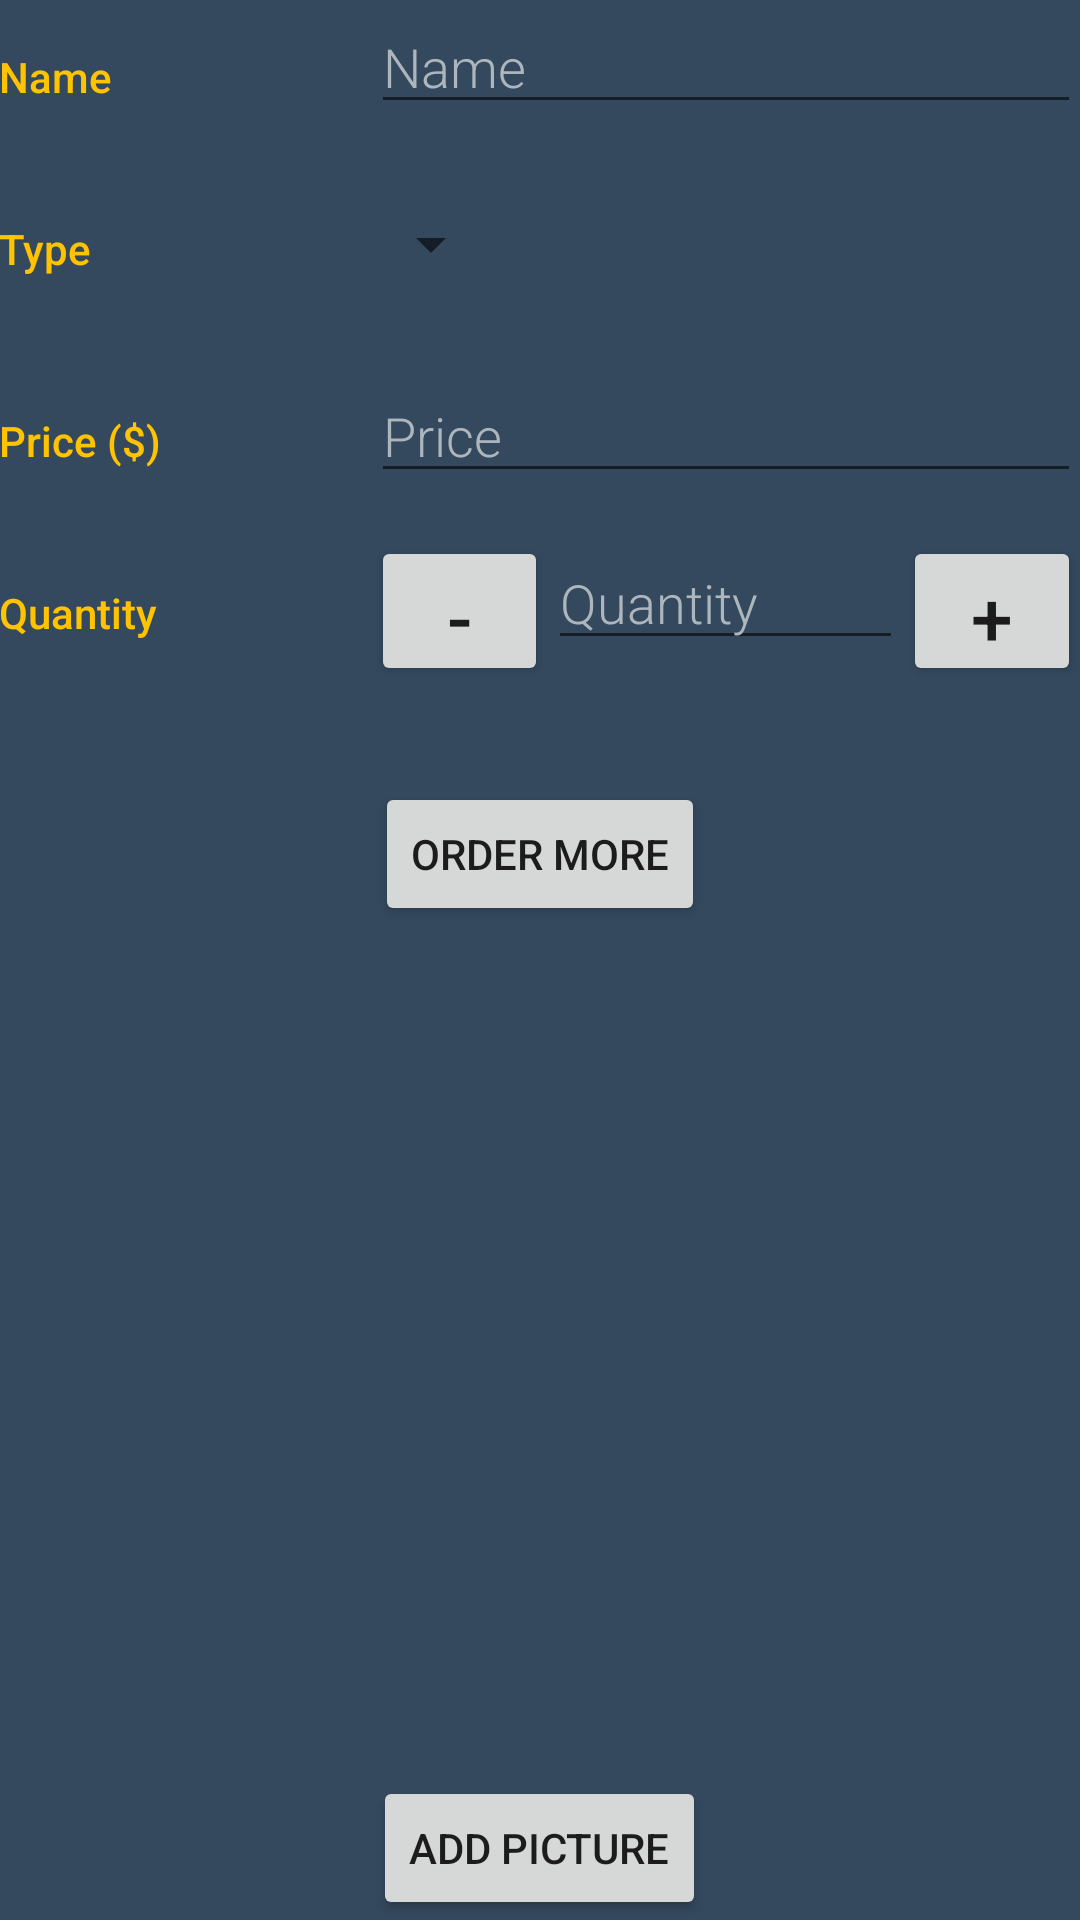

The Android layout XML behind this screen, and the referenced resources:
<!-- AndroidManifest.xml: activity theme EditorTheme -->
<!-- res/layout/activity_editor.xml -->
<?xml version="1.0" encoding="utf-8"?>
<LinearLayout
    xmlns:android="http://schemas.android.com/apk/res/android"
    xmlns:tools="http://schemas.android.com/tools"
    android:layout_width="match_parent"
    android:layout_height="match_parent"
    android:orientation="vertical"
    android:padding="@dimen/activity_margin"
    android:background="@color/colorPrimaryDark"
    tools:context=".EditorActivity">

    
    <LinearLayout
        android:layout_width="match_parent"
        android:layout_height="wrap_content"
        android:layout_marginBottom="16dp"
        android:orientation="horizontal">

        
        <TextView
            android:text="@string/category_name"
            style="@style/CategoryStyle" />

        
        <LinearLayout
            android:layout_height="wrap_content"
            android:layout_width="0dp"
            android:layout_weight="2"
            android:paddingLeft="4dp"
            android:orientation="vertical">

            
            <EditText
                android:id="@+id/edit_item_name"
                android:hint="@string/hint_item_name"
                android:inputType="textCapWords"
                style="@style/EditorFieldStyle" />

        </LinearLayout>
    </LinearLayout>

    
    <LinearLayout
        android:id="@+id/container_type"
        android:layout_width="match_parent"
        android:layout_height="wrap_content"
        android:layout_marginBottom="16dp"
        android:orientation="horizontal">

        
        <TextView
            android:text="@string/category_type"
            style="@style/CategoryStyle" />

        
        <LinearLayout
            android:layout_height="wrap_content"
            android:layout_width="0dp"
            android:layout_weight="2"
            android:orientation="vertical">

            
            <Spinner
                android:id="@+id/spinner_type"
                android:layout_height="48dp"
                android:layout_width="wrap_content"
                android:paddingRight="16dp"
                android:spinnerMode="dropdown"/>
        </LinearLayout>
    </LinearLayout>

    
    <LinearLayout
        android:id="@+id/container_price"
        android:layout_width="match_parent"
        android:layout_height="wrap_content"
        android:layout_marginBottom="16dp"
        android:orientation="horizontal">

        
        <TextView
            android:text="@string/category_price"
            style="@style/CategoryStyle" />

        
        <RelativeLayout
            android:layout_height="wrap_content"
            android:layout_width="0dp"
            android:layout_weight="2"
            android:paddingLeft="4dp">

            
            <EditText
                android:id="@+id/edit_item_price"
                android:hint="@string/hint_item_price"
                android:inputType="number"
                style="@style/EditorFieldStyle"/>

        </RelativeLayout>
    </LinearLayout>

    
    <LinearLayout
        android:id="@+id/container_quantity"
        android:layout_width="match_parent"
        android:layout_height="wrap_content"
        android:layout_marginBottom="16dp"
        android:orientation="horizontal">

        
        <TextView
            android:text="@string/category_quantity"
            style="@style/CategoryStyle" />

        
        <RelativeLayout
            android:layout_height="wrap_content"
            android:layout_width="0dp"
            android:layout_weight="2"
            android:paddingLeft="4dp">

            <LinearLayout
                android:layout_width="match_parent"
                android:layout_height="wrap_content"
                android:orientation="horizontal">

                <Button
                    android:id="@+id/decQuantity"
                    android:layout_weight="2"
                    android:layout_width="0dp"
                    android:layout_height="50dp"
                    android:text="@string/decQuantity"
                    android:textSize="25sp"
                    android:layout_gravity="center"/>

                
                <EditText
                    android:id="@+id/edit_item_quantity"
                    android:hint="@string/hint_item_quantity"
                    android:layout_weight="4"
                    android:layout_width="0dp"
                    android:inputType="number"
                    style="@style/EditorFieldStyle"/>

                <Button
                    android:id="@+id/incQuantity"
                    android:layout_weight="2"
                    android:layout_width="0dp"
                    android:layout_height="50dp"
                    android:textSize="25sp"
                    android:text="@string/incQuantity"
                    android:layout_gravity="center"/>
            </LinearLayout>
        </RelativeLayout>
    </LinearLayout>

    <Button
        android:onClick="orderMore"
        android:id="@+id/order_button"
        android:layout_width="wrap_content"
        android:layout_height="wrap_content"
        android:text="@string/order"
        android:layout_gravity="center"
        android:layout_marginTop="16dp"/>

    <ImageView
        android:id="@+id/item_image"
        android:layout_width="wrap_content"
        android:layout_height="wrap_content"
        android:scaleType="fitCenter"
        android:layout_weight="1"
        android:layout_gravity="center"/>

    <Button
        android:onClick="loadImage"
        android:id="@+id/image_button"
        android:layout_width="wrap_content"
        android:layout_height="wrap_content"
        android:text="@string/add_image"
        android:layout_gravity="center"/>
</LinearLayout>
<!-- resources referenced by this layout -->
<resources>
  <color name="colorPrimaryDark">#34495E</color>
  <string name="add_image">Add Picture</string>
  <string name="category_name">Name</string>
  <string name="category_price">Price ($)</string>
  <string name="category_quantity">Quantity</string>
  <string name="category_type">Type</string>
  <string name="decQuantity">-</string>
  <string name="hint_item_name">Name</string>
  <string name="hint_item_price">Price</string>
  <string name="hint_item_quantity">Quantity</string>
  <string name="incQuantity">+</string>
  <string name="order">Order More</string>
  <style name="CategoryStyle">
          <item name="android:layout_height">wrap_content</item>
          <item name="android:layout_width">0dp</item>
          <item name="android:layout_weight">1</item>
          <item name="android:paddingTop">16dp</item>
          <item name="android:textColor">@color/colorAccent</item>
          <item name="android:fontFamily">sans-serif-medium</item>
          <item name="android:textAppearance">?android:textAppearanceSmall</item>
      </style>
  <style name="EditorFieldStyle">
          <item name="android:layout_height">wrap_content</item>
          <item name="android:layout_width">match_parent</item>
          <item name="android:fontFamily">sans-serif-light</item>
          <item name="android:textColor">@android:color/white</item>
          <item name="android:textColorHint">@color/lightGrey</item>
          <item name="android:layout_alignParentRight">true</item>
          <item name="android:textAppearance">?android:textAppearanceMedium</item>
      </style>
  <style name="EditorTheme" parent="Theme.AppCompat.Light.DarkActionBar">
          <item name="colorPrimary">@color/editorColorPrimary</item>
          <item name="colorPrimaryDark">@color/editorColorPrimaryDark</item>
          <item name="colorAccent">@color/colorAccent</item>
      </style>
  <color name="colorAccent">#FFC300</color>
  <color name="lightGrey">#AEB6BD</color>
  <color name="editorColorPrimary">#2D3640</color>
  <color name="editorColorPrimaryDark">#394450</color>
</resources>
